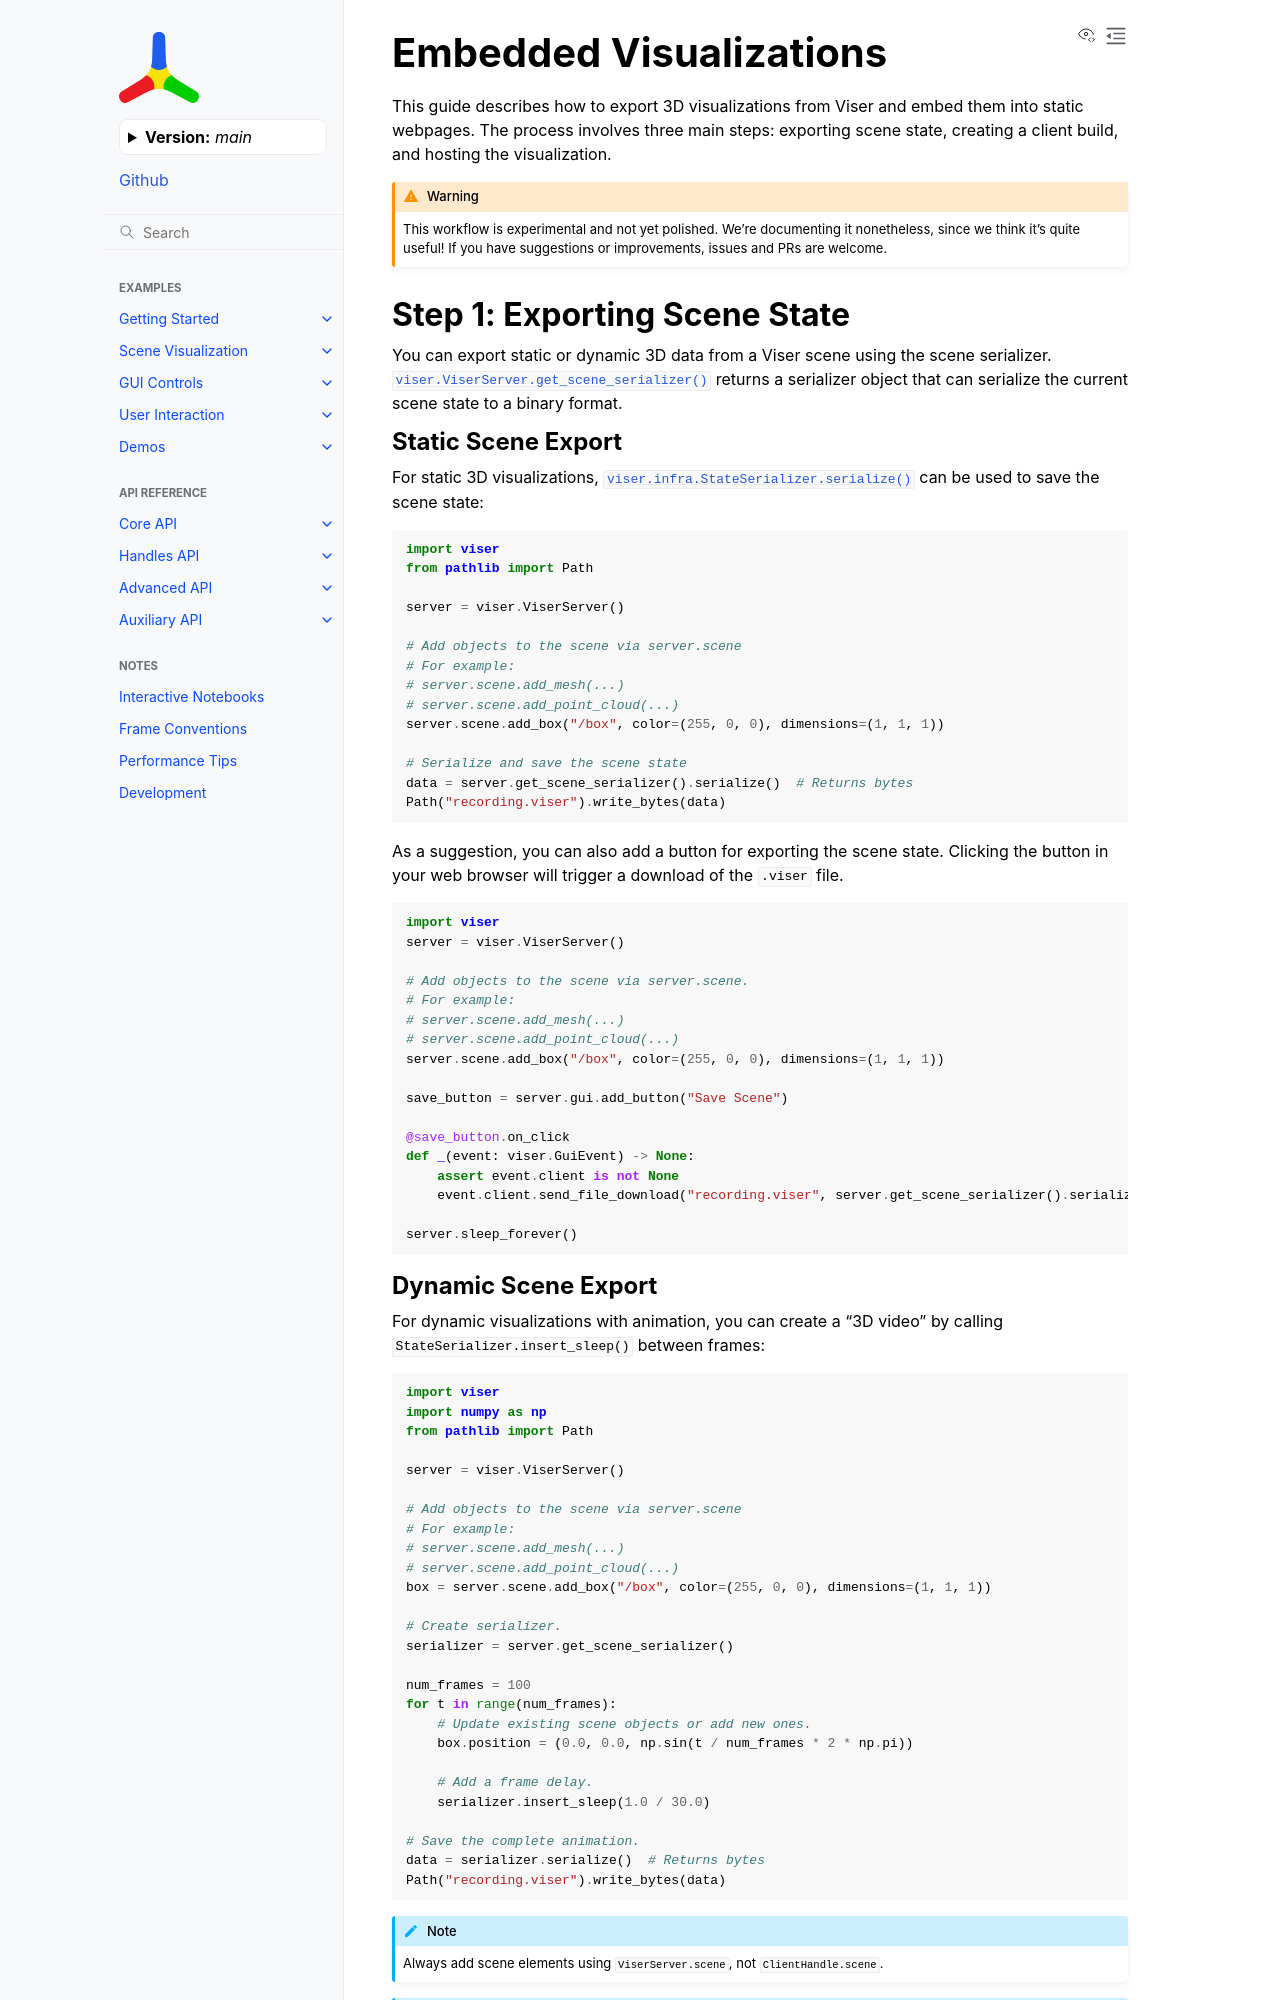

repository: Yvan-iComat/viser · page: main/embedded_visualizations/index.html · generator: sphinx

Embedded Visualizations
========================

This guide describes how to export 3D visualizations from Viser and embed them into static webpages. The process involves three main steps: exporting scene state, creating a client build, and hosting the visualization.

.. warning::

   This workflow is experimental and not yet polished. We're documenting it
   nonetheless, since we think it's quite useful! If you have suggestions or
   improvements, issues and PRs are welcome.


Step 1: Exporting Scene State
-----------------------------

You can export static or dynamic 3D data from a Viser scene using the scene
serializer. :func:`viser.ViserServer.get_scene_serializer` returns a serializer
object that can serialize the current scene state to a binary format.

Static Scene Export
~~~~~~~~~~~~~~~~~~~

For static 3D visualizations, :func:`viser.infra.StateSerializer.serialize` can be used to
save the scene state:

.. code-block:: python

   import viser
   from pathlib import Path

   server = viser.ViserServer()

   # Add objects to the scene via server.scene
   # For example:
   # server.scene.add_mesh(...)
   # server.scene.add_point_cloud(...)
   server.scene.add_box("/box", color=(255, 0, 0), dimensions=(1, 1, 1))

   # Serialize and save the scene state
   data = server.get_scene_serializer().serialize()  # Returns bytes
   Path("recording.viser").write_bytes(data)


As a suggestion, you can also add a button for exporting the scene state.
Clicking the button in your web browser will trigger a download of the
``.viser`` file.

.. code-block:: python

   import viser
   server = viser.ViserServer()

   # Add objects to the scene via server.scene.
   # For example:
   # server.scene.add_mesh(...)
   # server.scene.add_point_cloud(...)
   server.scene.add_box("/box", color=(255, 0, 0), dimensions=(1, 1, 1))

   save_button = server.gui.add_button("Save Scene")

   @save_button.on_click
   def _(event: viser.GuiEvent) -> None:
       assert event.client is not None
       event.client.send_file_download("recording.viser", server.get_scene_serializer().serialize())

   server.sleep_forever()
